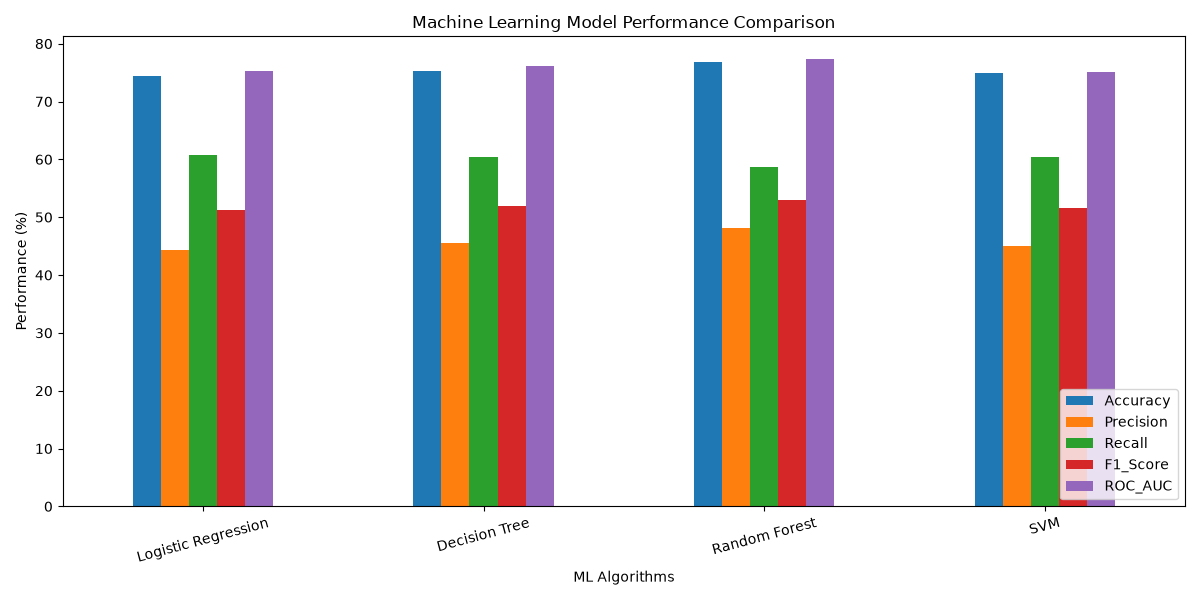

Data behind this chart, as committed beside it:
Model, Accuracy, Precision, Recall, F1_Score, ROC_AUC
Logistic Regression, 0.7442, 0.443, 0.6071, 0.5122, 0.7526
Decision Tree, 0.753, 0.4562, 0.6048, 0.5201, 0.7605
Random Forest, 0.7687, 0.4815, 0.5875, 0.5292, 0.774
SVM, 0.7492, 0.4503, 0.6041, 0.5159, 0.7514
